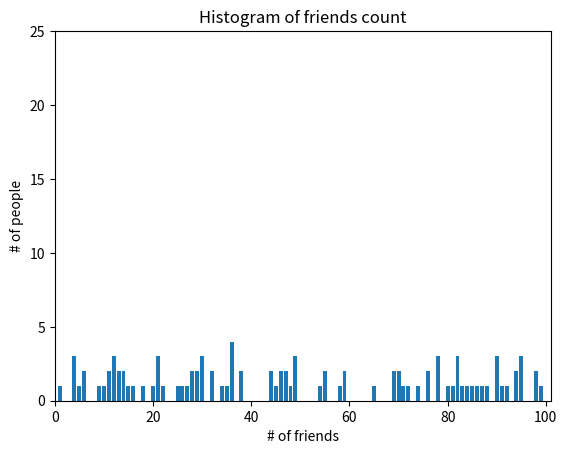

Write the Python code that produced this figure.
import random
from collections import Counter
from matplotlib import pyplot as plt


def plot_friends_vs_people(num_of_friends, num_of_people):
    friends_count = Counter(num_of_friends)
    xs = num_of_people
    ys = [friends_count[x] for x in xs]
    plt.bar(xs, ys)
    plt.axis([0, 101, 0, 25])
    plt.title("Histogram of friends count")
    plt.xlabel("# of friends")
    plt.ylabel("# of people")
    plt.show()


def main():
    random.seed(42)
    num_of_friends = [random.randint(1, 100) for _ in range(100)]
    num_of_people = range(101)
    plot_friends_vs_people(num_of_friends, num_of_people)


if __name__ == '__main__':
    main()
